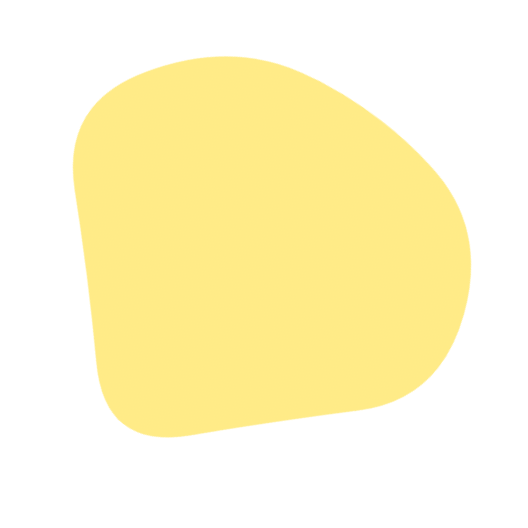
t = 0.00 s
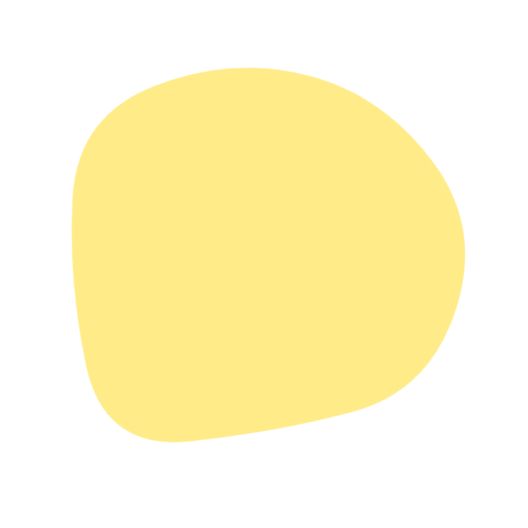
t = 2.08 s
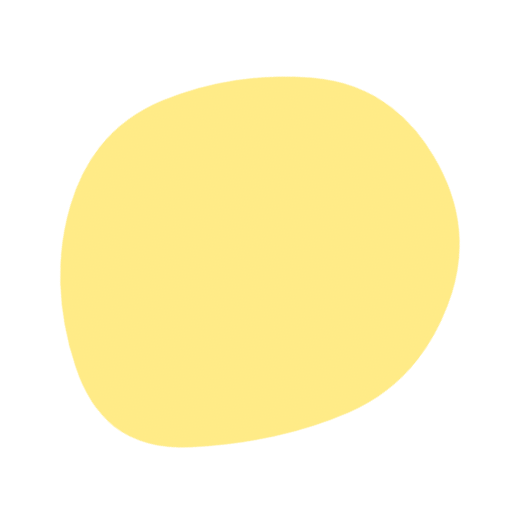
t = 4.17 s
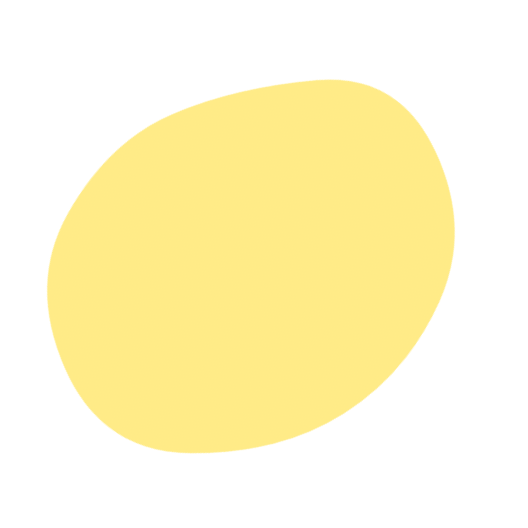
t = 6.25 s
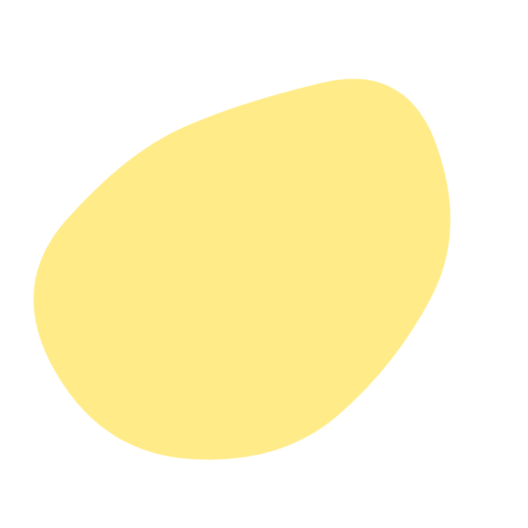
t = 8.33 s

The animated SVG that drew these frames (rendered in a browser with its animation timeline set to each time). Animation: 1 SMIL element (animate=1); frames cover the first 8.33 s, repeats indefinitely.

<svg version="1.1" xmlns="http://www.w3.org/2000/svg" viewBox="0 0 500 500" width="100%" id="blobSvg" style="opacity: 1;" transform="rotate(38)" filter="blur(0px)">
                        <defs>
                        <linearGradient id="gradient" x1="0%" y1="0%" x2="0%" y2="100%">
                            <stop offset="0%" style="stop-color: rgb(255, 213, 0);"></stop>
                            <stop offset="100%" style="stop-color: rgb(255, 213, 0);"></stop>
                        </linearGradient>
                        </defs>
                        
                    <path id="blob" fill="url(#gradient)" style="opacity: 0.47;"><animate attributeName="d" dur="25s" repeatCount="indefinite" values="M421.63508,307.39005Q364.7801,364.7801,307.39005,427.43403Q250,490.08796,191.6822,428.36178Q133.3644,366.6356,70.9089,308.3178Q8.4534,250,54.21728,174.99058Q99.98115,99.98115,174.99058,81.49686Q250,63.01257,330.66021,75.84607Q411.32042,88.67958,444.90524,169.33979Q478.49006,250,421.63508,307.39005Z;M409.06419,322.5266Q395.0532,395.0532,322.5266,445.11739Q250,495.18159,163.51944,459.07135Q77.03888,422.96112,82.39949,336.48056Q87.7601,250,115.64271,196.76266Q143.52532,143.52532,196.76266,76.83657Q250,10.14783,323.24578,56.82813Q396.49156,103.50844,409.78338,176.75422Q423.07519,250,409.06419,322.5266Z;M405.0078,325.44624Q400.89248,400.89248,325.44624,434.97549Q250,469.0585,165.42535,444.1039Q80.8507,419.1493,84.75627,334.57465Q88.66184,250,94.44262,175.1117Q100.2234,100.2234,175.1117,82.29749Q250,64.37159,306.73538,100.45042Q363.47075,136.52925,386.29693,193.26462Q409.12312,250,405.0078,325.44624Z;M421.63508,307.39005Q364.7801,364.7801,307.39005,427.43403Q250,490.08796,191.6822,428.36178Q133.3644,366.6356,70.9089,308.3178Q8.4534,250,54.21728,174.99058Q99.98115,99.98115,174.99058,81.49686Q250,63.01257,330.66021,75.84607Q411.32042,88.67958,444.90524,169.33979Q478.49006,250,421.63508,307.39005Z"></animate></path></svg>